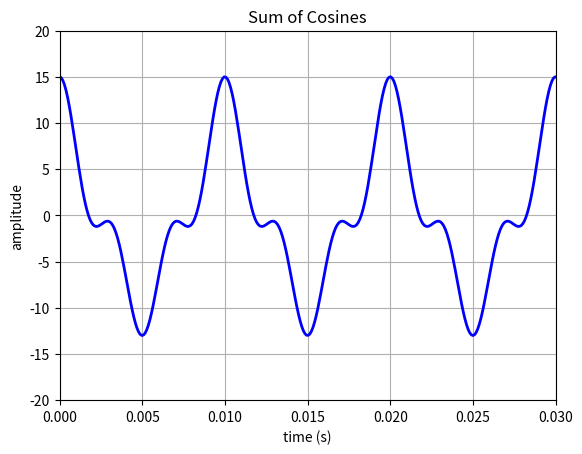
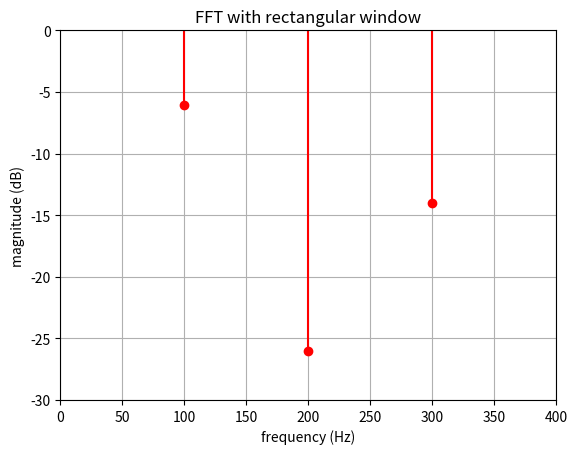
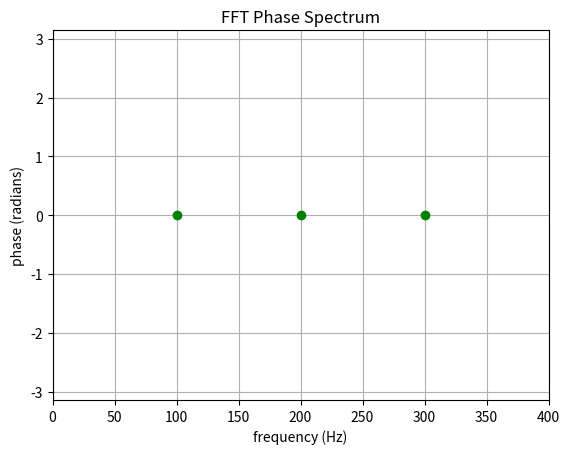

Source code (Python) for these figures, in order:
import numpy as np
import matplotlib.pyplot as plt

# -------------------------
# Set parameters
# -------------------------
fs = 10240                  # sampling rate (Hz)
T_max = 1.0                 # simulation end time (s)
t = np.arange(0, T_max, 1/fs)  # time vector

f1 = 100                    # frequency of 1st tone (Hz)
f2 = 200                    # frequency of 2nd tone (Hz)
f3 = 300                    # frequency of 3rd tone (Hz)

A1 = 10                     # amplitudes
A2 = 1
A3 = 4

# -------------------------
# Create sum of cosines
# -------------------------
s_t = (
    A1 * np.cos(2 * np.pi * f1 * t) +
    A2 * np.cos(2 * np.pi * f2 * t) +
    A3 * np.cos(2 * np.pi * f3 * t)
)

# -------------------------
# FFT (rectangular window)
# -------------------------
Nfft = 1024
#X_1 = (1 / (2 * fs)) * np.fft.fft(s_t, Nfft)
X_1 = np.fft.fft(s_t, Nfft) / len(s_t)
f = np.arange(0, Nfft) / Nfft * fs

magnitude = np.abs(X_1)
phase = np.angle(X_1)
threshold = 1E-6
phase = np.where(magnitude > threshold, phase, np.nan)
#magnitude = np.where(magnitude > threshold, magnitude, np.nan)
magnitude_db = 20 * np.log10(np.maximum(magnitude, threshold))
magnitude_db = np.where(magnitude > threshold, magnitude_db, np.nan)

# -------------------------
# Plot time-domain waveform
# -------------------------
plt.figure(201)
plt.plot(t, s_t, 'b-', linewidth=2)
plt.axis([0, 0.03, -20, 20])
plt.xlabel('time (s)')
plt.ylabel('amplitude')
plt.title('Sum of Cosines')
plt.grid(True)

# -------------------------
# Plot FFT magnitude
# -------------------------
plt.figure(202)
plt.stem(
    f,
    magnitude_db, #20 * np.abs(X_1),
    linefmt='r-',
    markerfmt='ro',
    basefmt=' '
)
plt.axis([0, 400, -30, 0])
plt.xlabel('frequency (Hz)')
plt.ylabel('magnitude (dB)')
plt.title('FFT with rectangular window')
plt.grid(True)

# -------------------------
# Plot FFT phase
# -------------------------
plt.figure(203)
plt.stem(
    f,
    phase, #np.angle(X_1),
    linefmt='g-',
    markerfmt='go',
    basefmt=' '
)
plt.axis([0, 400, -np.pi, np.pi])
plt.xlabel('frequency (Hz)')
plt.ylabel('phase (radians)')
plt.title('FFT Phase Spectrum')
plt.grid(True)

plt.show()
